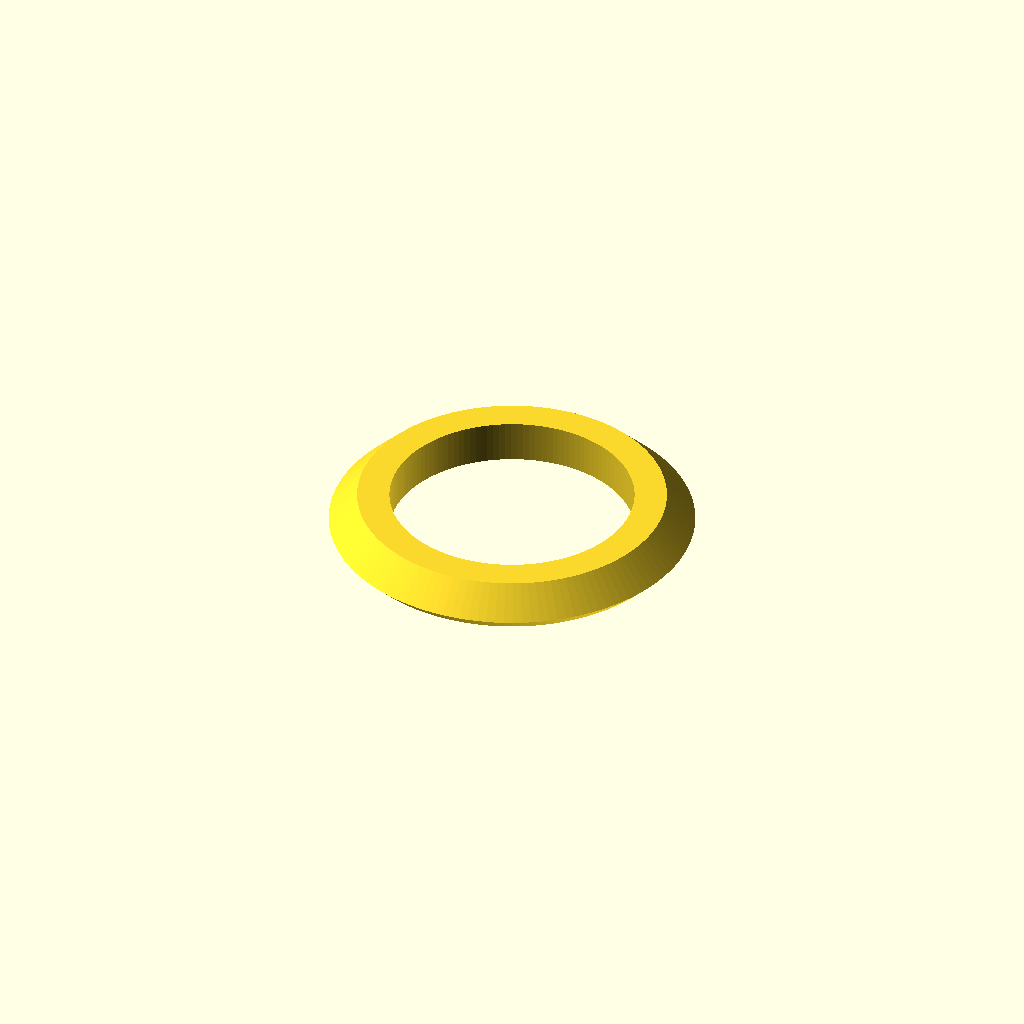
Cell 1: the model at its default parameters.
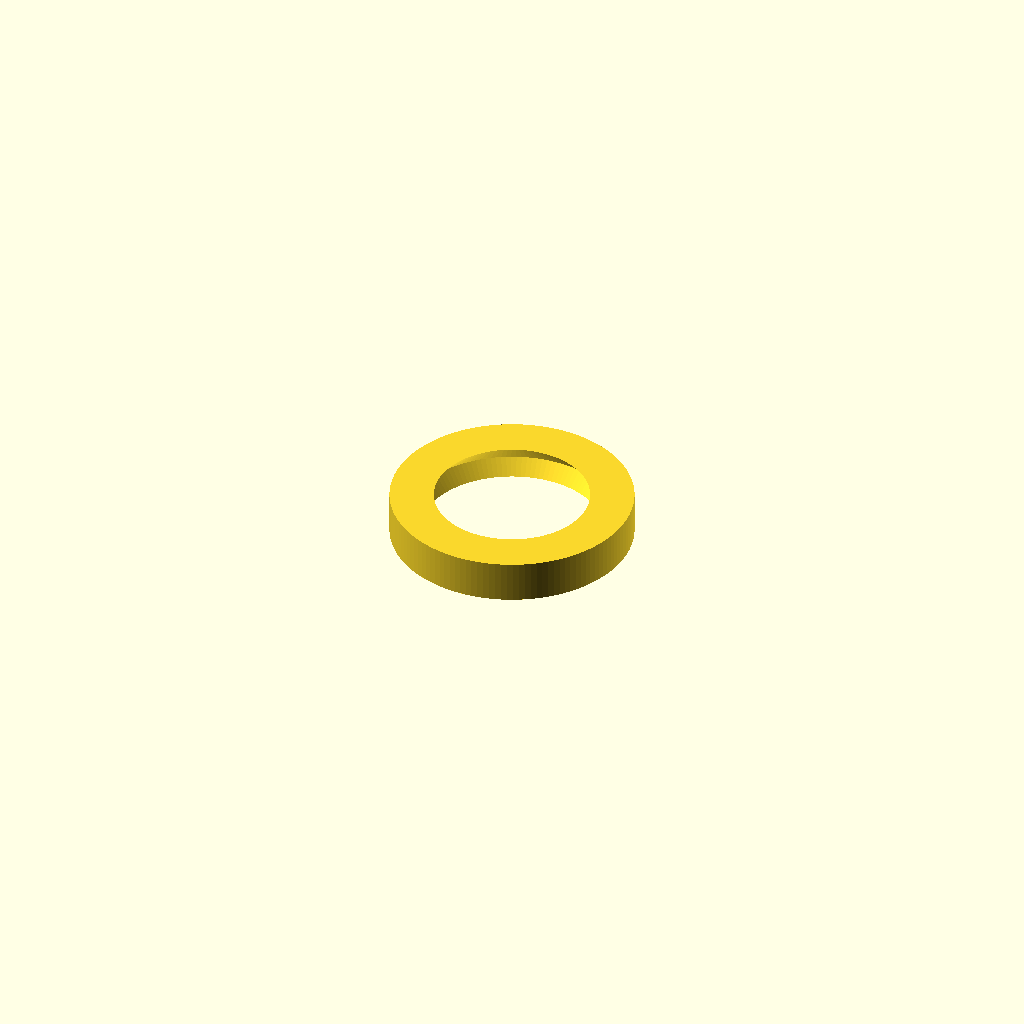
Cell 2 — outsideDiameter set to 300, the other parameters unchanged.
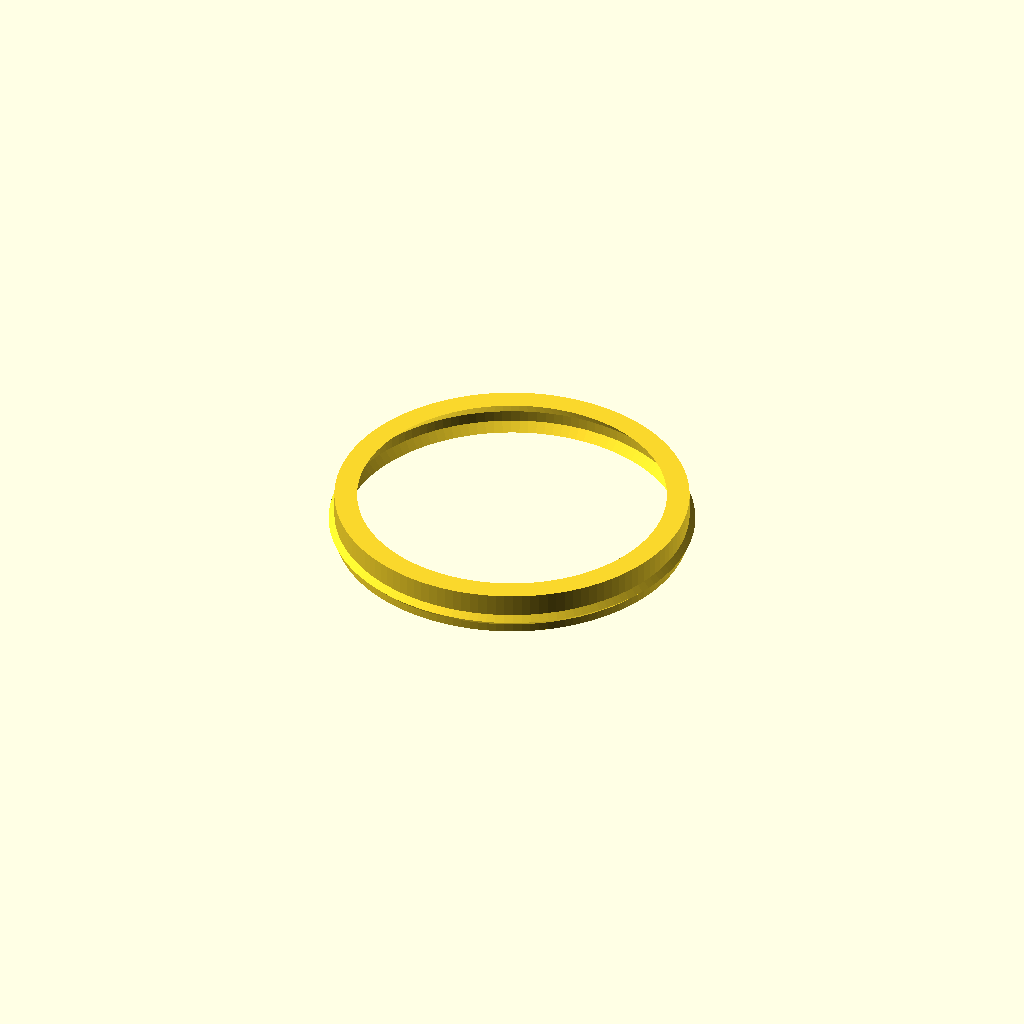
Cell 3: insideDiameter = 500 (everything else at default).
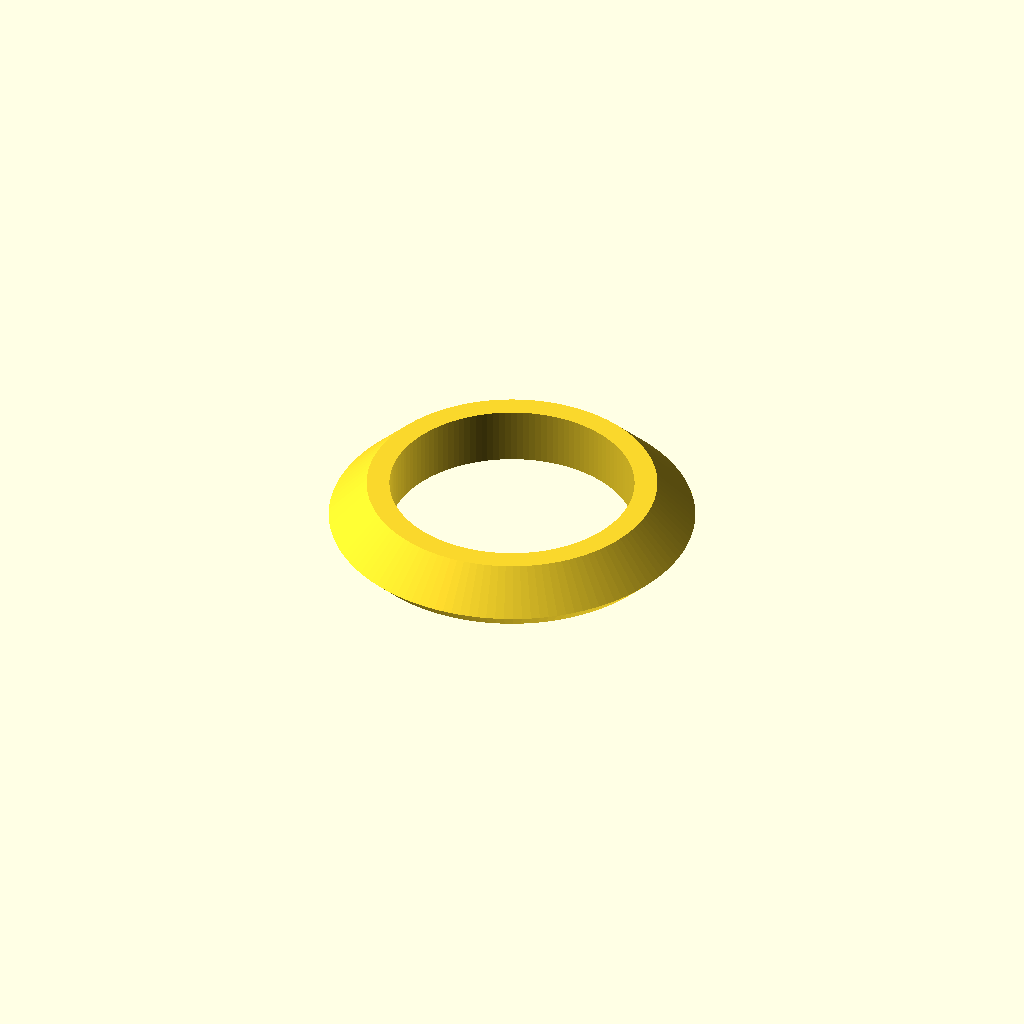
Cell 4: height = 80 (everything else at default).
All cells are drawn from one camera (rotation 55°, 0°, 25°, orthographic, colour scheme Cornfield), so only the parameter changes between them.
OpenSCAD source file inputs/thingiverse/files/thing-759335/gasket.scad:
//
// Joint d'étanchéité pour bouchon d'évier
// (Gasket for strainer basket)
//
// copyright 2015 Sébastien Roy
//
// Licence: public domain
//


/* [Parameters] */

// Outside diameter (x 1/10 mm)
outsideDiameter=516; // [300:700]

// Inside diameter (x 1/10 mm)
insideDiameter=345; // [200:500]

// Height (x 1/10 mm)
height=60; // [40:80]


//inside=34.5/2;
//outside=51.6/2;
//height=6;
//ep=4;

out=outsideDiameter/20; // radius in mm
in=insideDiameter/20; // radius in mm
h=height/10; // in mm
h1=h*1/3; // height of exterior point from base
h2=h-h1; // height of exterior point from top

echo(h,h1,h2);
echo(in,out);

//             +--+                 --- ---
//             |   ---               h2  |   
//             |      ---            |   |
//             |         +          ---  h
//             |        /            h1  |
//             |       /             |   |
//             +------+             --- ---
//   |... in ..|
//   |... out ............|
//   |... out-h1 .....|
//   |... out-h2 ..|

rotate_extrude($fn=128) {
    polygon([[in,0],[out-h1,0],[out,h1],[out-h2,h],[in,h]]);
}
Customizer parameters (derived from the source; name, type, default, range or options):
outsideDiameter: number, default 516, range 300 to 700
insideDiameter: number, default 345, range 200 to 500
height: number, default 60, range 40 to 80
